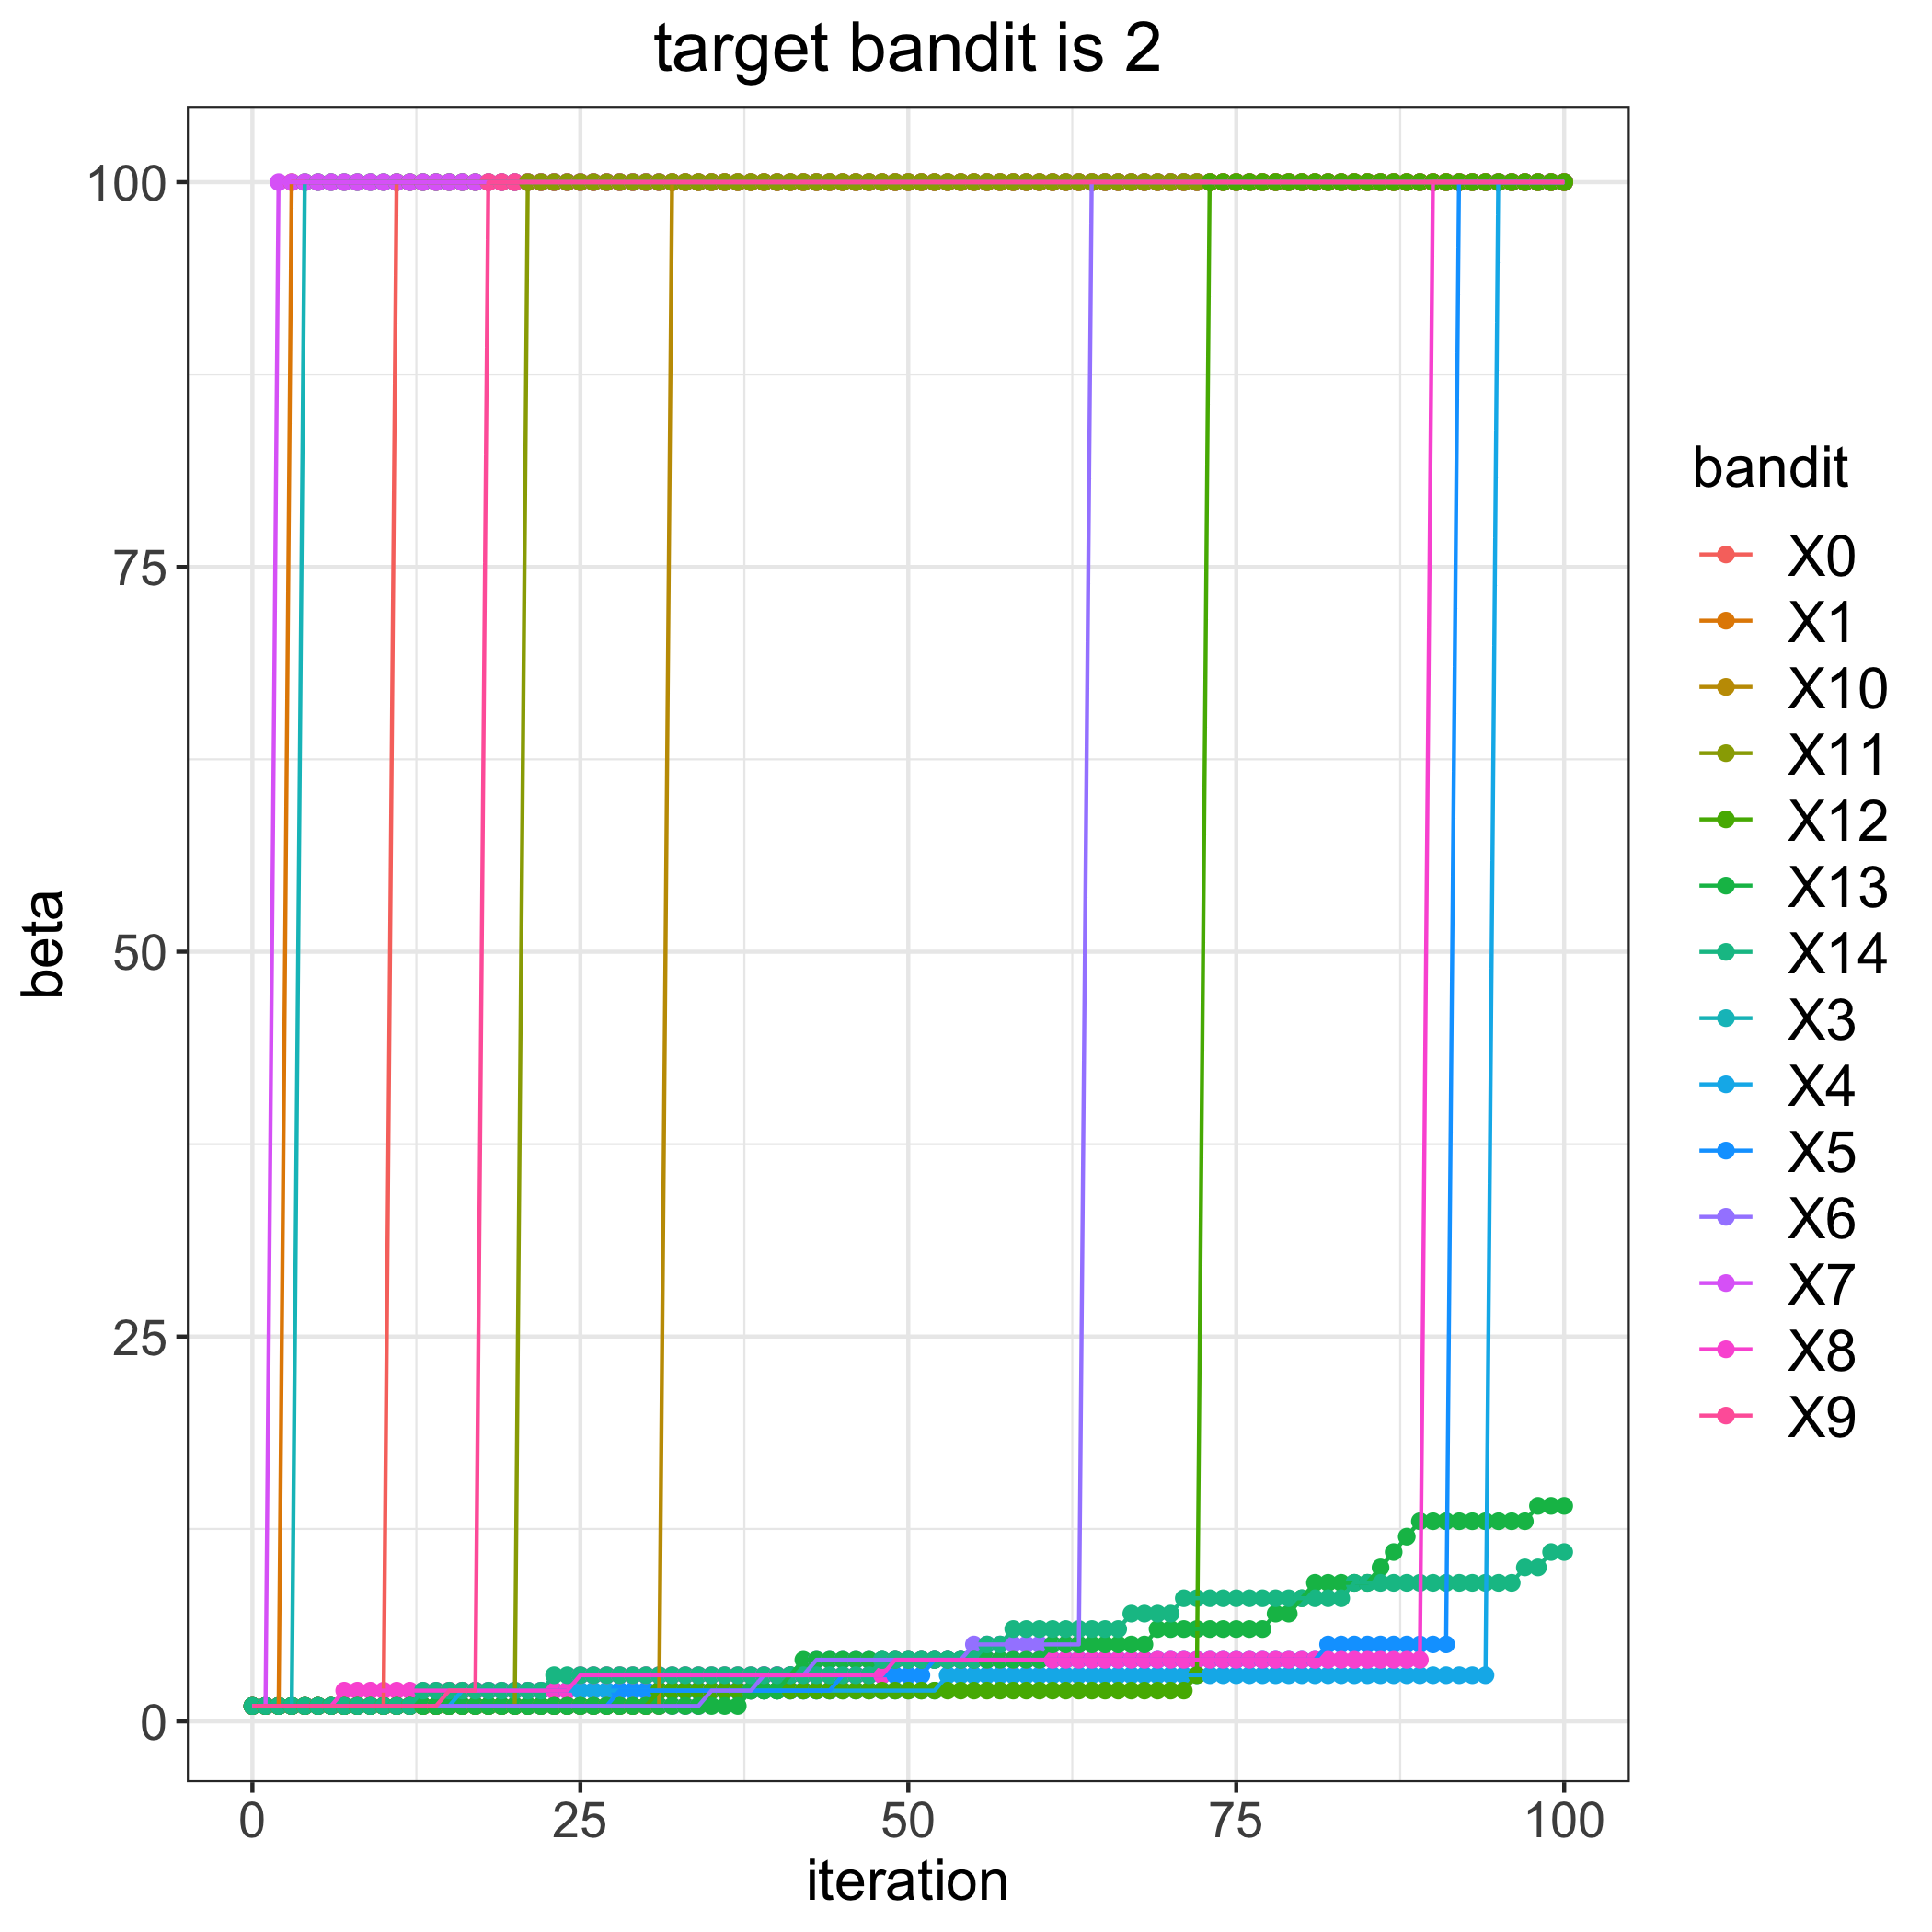

Values plotted in this chart, from the file beside it:
, 0, 1, 3, 4, 5, 6, 7, 8, 9, 10, 11, 12, 13, 14
0, 1, 1, 1, 1, 1, 1, 1, 1, 1, 1, 1, 1, 1, 1
1, 1, 1, 1, 1, 1, 1, 1, 1, 1, 1, 1, 1, 1, 1
2, 1, 1, 1, 1, 1, 1, 100, 1, 1, 1, 1, 1, 1, 1
3, 1, 100, 1, 1, 1, 1, 100, 1, 1, 1, 1, 1, 1, 1
4, 1, 100, 100, 1, 1, 1, 100, 1, 1, 1, 1, 1, 1, 1
5, 1, 100, 100, 1, 1, 1, 100, 1, 1, 1, 1, 1, 1, 1
6, 1, 100, 100, 1, 1, 1, 100, 1, 1, 1, 1, 1, 1, 1
7, 1, 100, 100, 1, 1, 1, 100, 2, 1, 1, 1, 1, 1, 1
8, 1, 100, 100, 1, 1, 1, 100, 2, 1, 1, 1, 1, 1, 1
9, 1, 100, 100, 1, 1, 1, 100, 2, 1, 1, 1, 1, 1, 1
10, 1, 100, 100, 1, 1, 1, 100, 2, 1, 1, 1, 1, 1, 1
11, 100, 100, 100, 1, 1, 1, 100, 2, 1, 1, 1, 1, 1, 1
12, 100, 100, 100, 1, 1, 1, 100, 2, 1, 1, 1, 1, 1, 1
13, 100, 100, 100, 1, 1, 1, 100, 2, 1, 1, 1, 1, 1, 2
14, 100, 100, 100, 1, 1, 1, 100, 2, 1, 1, 1, 1, 1, 2
15, 100, 100, 100, 1, 1, 1, 100, 2, 2, 1, 1, 1, 1, 2
16, 100, 100, 100, 2, 1, 1, 100, 2, 2, 1, 1, 1, 1, 2
17, 100, 100, 100, 2, 1, 1, 100, 2, 2, 1, 1, 1, 1, 2
18, 100, 100, 100, 2, 1, 1, 100, 2, 100, 1, 1, 1, 1, 2
19, 100, 100, 100, 2, 1, 1, 100, 2, 100, 1, 1, 1, 1, 2
20, 100, 100, 100, 2, 1, 1, 100, 2, 100, 1, 1, 1, 1, 2
21, 100, 100, 100, 2, 1, 1, 100, 2, 100, 1, 100, 1, 1, 2
22, 100, 100, 100, 2, 1, 1, 100, 2, 100, 1, 100, 1, 1, 2
23, 100, 100, 100, 2, 1, 1, 100, 2, 100, 1, 100, 1, 1, 3
24, 100, 100, 100, 2, 1, 1, 100, 2, 100, 1, 100, 1, 1, 3
25, 100, 100, 100, 2, 1, 1, 100, 3, 100, 1, 100, 1, 1, 3
26, 100, 100, 100, 2, 1, 1, 100, 3, 100, 1, 100, 1, 1, 3
27, 100, 100, 100, 2, 1, 1, 100, 3, 100, 1, 100, 1, 1, 3
28, 100, 100, 100, 2, 2, 1, 100, 3, 100, 1, 100, 1, 1, 3
29, 100, 100, 100, 2, 2, 1, 100, 3, 100, 1, 100, 1, 1, 3
30, 100, 100, 100, 2, 2, 1, 100, 3, 100, 1, 100, 1, 1, 3
31, 100, 100, 100, 2, 2, 1, 100, 3, 100, 1, 100, 2, 1, 3
32, 100, 100, 100, 2, 2, 1, 100, 3, 100, 100, 100, 2, 1, 3
33, 100, 100, 100, 2, 2, 1, 100, 3, 100, 100, 100, 2, 1, 3
34, 100, 100, 100, 2, 2, 1, 100, 3, 100, 100, 100, 2, 1, 3
35, 100, 100, 100, 2, 2, 2, 100, 3, 100, 100, 100, 2, 1, 3
36, 100, 100, 100, 2, 2, 2, 100, 3, 100, 100, 100, 2, 1, 3
37, 100, 100, 100, 2, 2, 2, 100, 3, 100, 100, 100, 2, 1, 3
38, 100, 100, 100, 2, 2, 2, 100, 3, 100, 100, 100, 2, 2, 3
39, 100, 100, 100, 2, 2, 3, 100, 3, 100, 100, 100, 2, 2, 3
40, 100, 100, 100, 2, 2, 3, 100, 3, 100, 100, 100, 2, 2, 3
41, 100, 100, 100, 2, 2, 3, 100, 3, 100, 100, 100, 2, 3, 3
42, 100, 100, 100, 2, 2, 3, 100, 3, 100, 100, 100, 2, 4, 3
43, 100, 100, 100, 2, 2, 4, 100, 3, 100, 100, 100, 2, 4, 3
44, 100, 100, 100, 2, 2, 4, 100, 3, 100, 100, 100, 2, 4, 3
45, 100, 100, 100, 2, 3, 4, 100, 3, 100, 100, 100, 2, 4, 3
46, 100, 100, 100, 2, 3, 4, 100, 3, 100, 100, 100, 2, 4, 3
47, 100, 100, 100, 2, 3, 4, 100, 3, 100, 100, 100, 2, 4, 3
48, 100, 100, 100, 2, 3, 4, 100, 3, 100, 100, 100, 2, 4, 4
49, 100, 100, 100, 2, 3, 4, 100, 4, 100, 100, 100, 2, 4, 4
50, 100, 100, 100, 2, 3, 4, 100, 4, 100, 100, 100, 2, 4, 4
51, 100, 100, 100, 2, 3, 4, 100, 4, 100, 100, 100, 2, 4, 4
52, 100, 100, 100, 2, 4, 4, 100, 4, 100, 100, 100, 2, 4, 4
53, 100, 100, 100, 3, 4, 4, 100, 4, 100, 100, 100, 2, 4, 4
54, 100, 100, 100, 3, 4, 4, 100, 4, 100, 100, 100, 2, 4, 4
55, 100, 100, 100, 3, 4, 5, 100, 4, 100, 100, 100, 2, 4, 4
56, 100, 100, 100, 3, 4, 5, 100, 4, 100, 100, 100, 2, 4, 5
57, 100, 100, 100, 3, 4, 5, 100, 4, 100, 100, 100, 2, 4, 5
58, 100, 100, 100, 3, 4, 5, 100, 4, 100, 100, 100, 2, 4, 6
59, 100, 100, 100, 3, 4, 5, 100, 4, 100, 100, 100, 2, 4, 6
... 41 more rows
